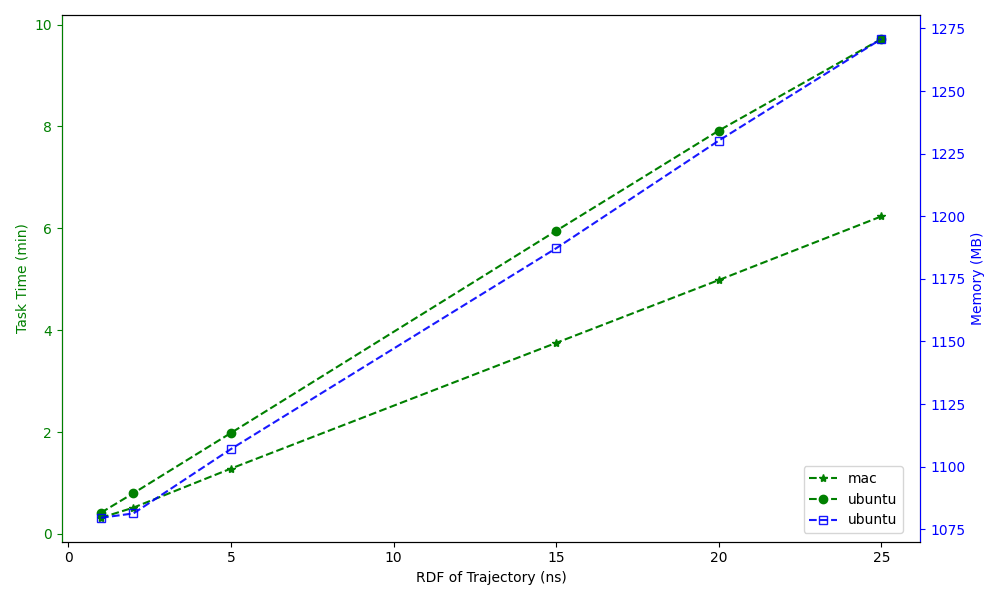

The table this chart was drawn from, first rows:
, Task Time (min), Task Time (min), Memory (MB)
, mac, ubuntu, ubuntu
RDF of Trajectory (ns), , , 
1, 0.3167, 0.4167, 1080
2, 0.5167, 0.8, 1081
5, 1.283, 1.983, 1107
15, 3.75, 5.95, 1187
20, 4.983, 7.917, 1230
25, 6.233, 9.717, 1271
